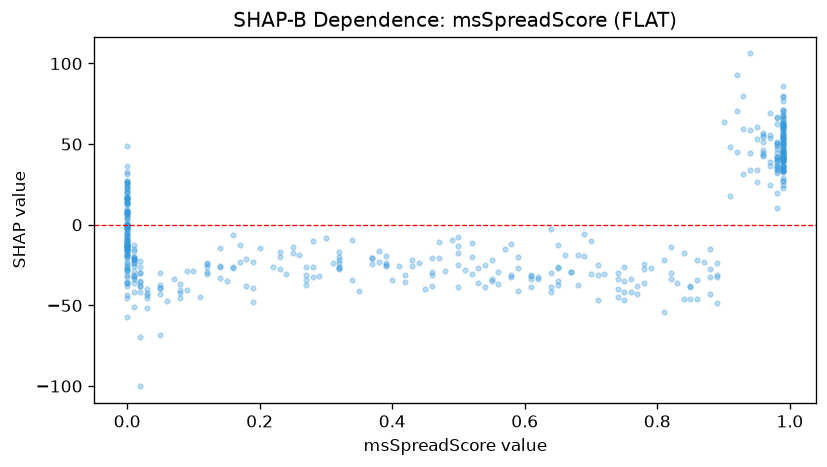

Values plotted in this chart, from the file beside it:
feature_value, shap_value
0.0, -3.515
0.06, -47
0.75, -34.94
0.03, -39.74
0.0, -1.927
0.98, 44.46
0.0, -20.55
0.05, -29.72
0.37, -24.14
0.68, -18.66
0.98, 36.41
0.74, -39.75
0.67, -29.51
0.32, -16.95
0.61, -31.72
0.0, 16.52
0.62, -32.27
0.0, -11.29
0.0, -13.8
0.5, -7.835
0.0, -11.63
0.0, 1.126
0.0, -12.93
0.99, 63.23
0.98, 48.68
0.98, 67.13
0.5, -38.59
0.64, -38.85
0.0, -18.5
0.0, -11.84
0.07, -33.32
0.02, -37.78
0.99, 46.1
0.99, 39.6
0.18, -21
0.99, 37.36
0.99, 41.22
0.7, -10.03
0.0, -35.84
0.0, -57.2
0.89, -31.4
0.0, -4.929
0.01, -50.95
0.48, -28.77
0.0, -1.205
0.59, -26.87
0.82, -29.95
0.14, -14.55
0.98, 41.44
0.34, -9.737
0.38, -22.97
0.81, -22.14
0.25, -17.5
0.32, -26.03
0.0, 19.5
0.19, -23.11
0.99, 85.79
0.0, -26.69
0.0, -13.23
0.0, 24
... 415 more rows
